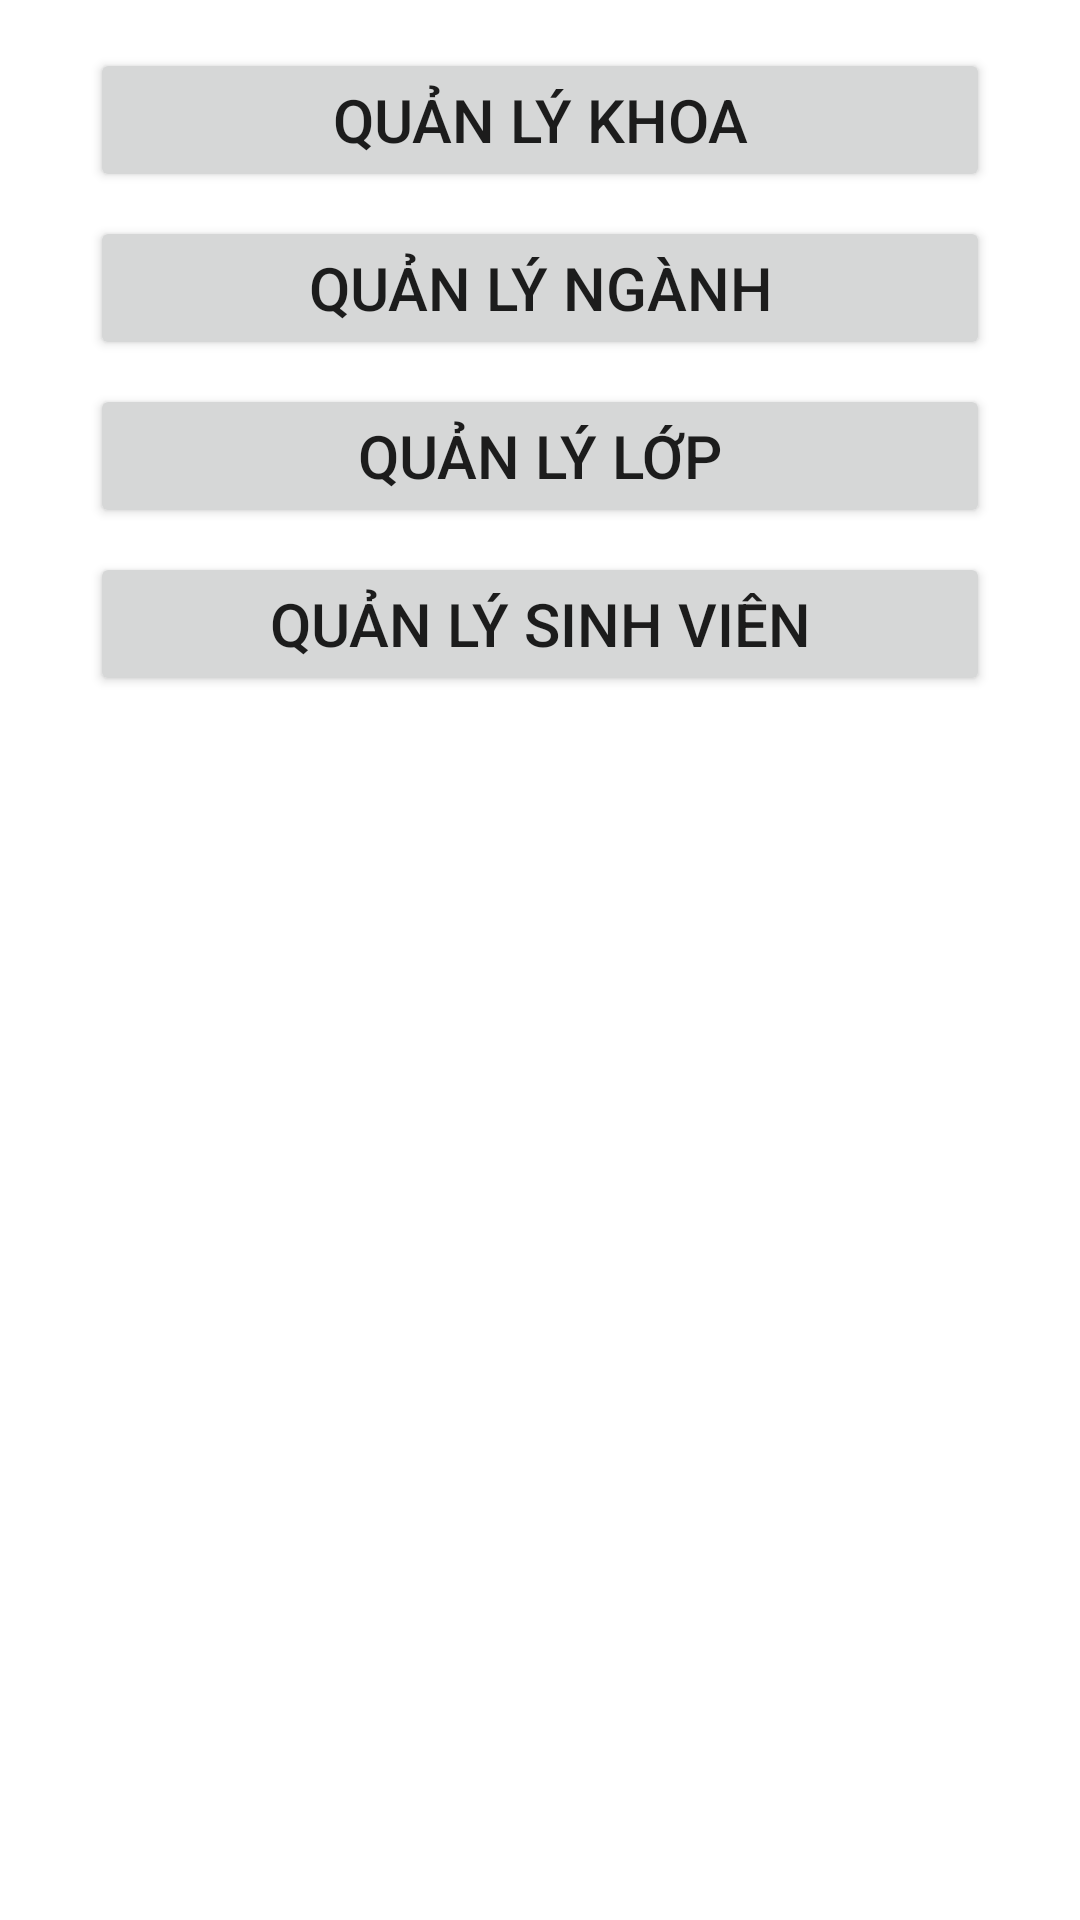

Produce the Android XML layout that renders to this screen, including the resource entries it uses.
<!-- AndroidManifest.xml: application theme Theme.N03_2 -->
<!-- res/layout/activity_main.xml -->
<?xml version="1.0" encoding="utf-8"?>
<androidx.constraintlayout.widget.ConstraintLayout xmlns:android="http://schemas.android.com/apk/res/android"
    xmlns:app="http://schemas.android.com/apk/res-auto"
    xmlns:tools="http://schemas.android.com/tools"
    android:layout_width="match_parent"
    android:layout_height="match_parent"
    tools:context=".MainActivity">

    <Button
        android:id="@+id/btnQuanLyKhoa"
        android:layout_width="300dp"
        android:layout_height="wrap_content"
        android:layout_marginTop="16dp"
        android:text="Quản lý khoa"
        android:textSize="20dp"
        android:onClick="btnQuanLyKhoa_Clicked"
        app:layout_constraintEnd_toEndOf="parent"
        app:layout_constraintStart_toStartOf="parent"
        app:layout_constraintTop_toTopOf="parent" />

    <Button
        android:id="@+id/btnQuanLyNganh"
        android:layout_width="300dp"
        android:layout_height="wrap_content"
        android:layout_marginTop="8dp"
        android:text="Quản lý ngành"
        android:textSize="20dp"
        android:onClick="btnQuanLyNganh_Clicked"
        app:layout_constraintEnd_toEndOf="parent"
        app:layout_constraintStart_toStartOf="parent"
        app:layout_constraintTop_toBottomOf="@+id/btnQuanLyKhoa" />

    <Button
        android:id="@+id/btnQuanLyLop"
        android:layout_width="300dp"
        android:layout_height="wrap_content"
        android:layout_marginTop="8dp"
        android:text="Quản lý lớp"
        android:textSize="20dp"
        app:layout_constraintEnd_toEndOf="parent"
        app:layout_constraintStart_toStartOf="parent"
        app:layout_constraintTop_toBottomOf="@+id/btnQuanLyNganh" />

    <Button
        android:id="@+id/button4"
        android:layout_width="300dp"
        android:layout_height="wrap_content"
        android:layout_marginTop="8dp"
        android:text="Quản lý sinh viên"
        app:layout_constraintEnd_toEndOf="parent"
        app:layout_constraintStart_toStartOf="parent"
        app:layout_constraintTop_toBottomOf="@+id/btnQuanLyLop"
        android:textSize="20dp" />
</androidx.constraintlayout.widget.ConstraintLayout>
<!-- resources referenced by this layout -->
<resources>
  <style name="Theme.N03_2" parent="Theme.MaterialComponents.DayNight.DarkActionBar">
          
          <item name="colorPrimary">@color/purple_500</item>
          <item name="colorPrimaryVariant">@color/purple_700</item>
          <item name="colorOnPrimary">@color/white</item>
          
          <item name="colorSecondary">@color/teal_200</item>
          <item name="colorSecondaryVariant">@color/teal_700</item>
          <item name="colorOnSecondary">@color/black</item>
          
          <item name="android:statusBarColor" tools:targetApi="l">?attr/colorPrimaryVariant</item>
          
      </style>
  <!-- not gathered from this repository: default colours our renderer supplied (Android Studio template values) -->
  <color name="purple_500">#FF6200EE</color>
  <color name="purple_700">#FF3700B3</color>
  <color name="teal_200">#FF03DAC5</color>
  <color name="teal_700">#FF018786</color>
  <color name="black">#FF000000</color>
  <color name="white">#FFFFFFFF</color>
</resources>
